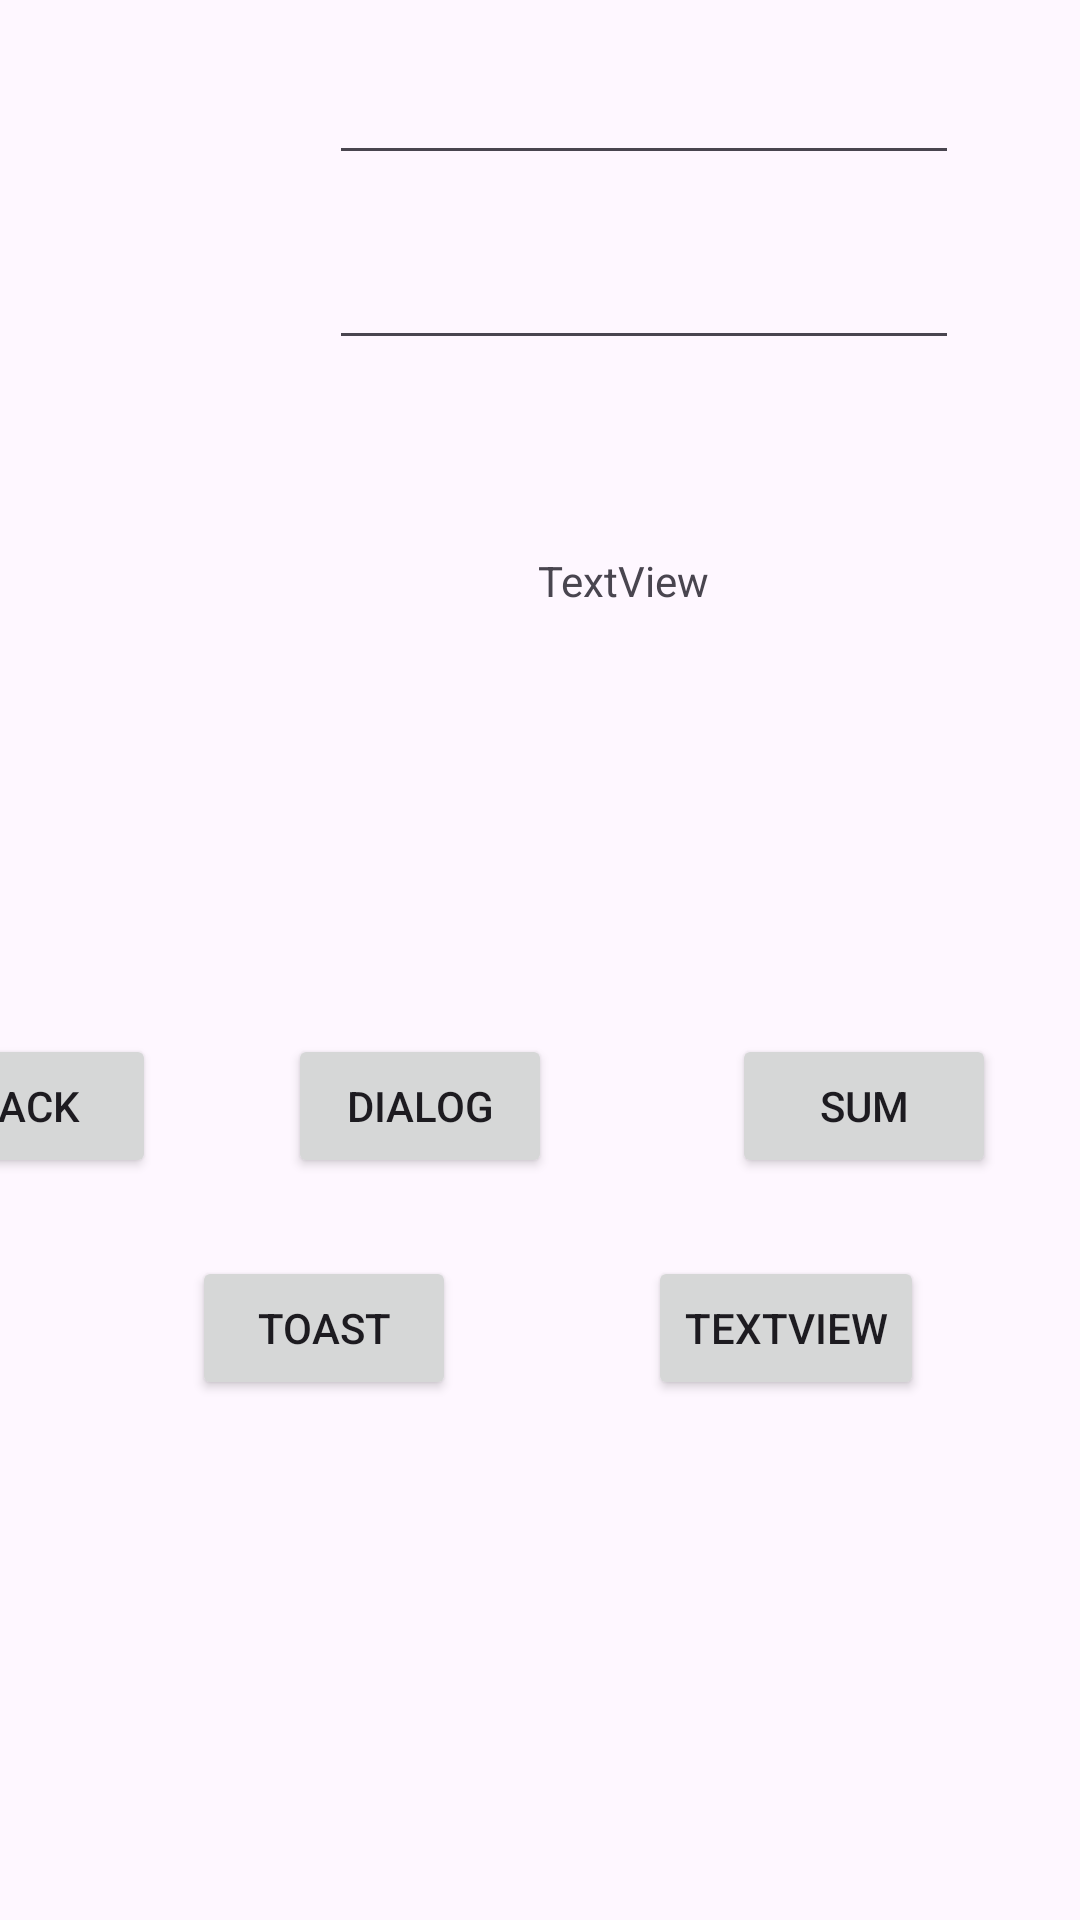

The Android layout XML behind this screen, and the referenced resources:
<!-- AndroidManifest.xml: application theme Theme.HelloWordNew -->
<!-- res/layout/activity_child.xml -->
<?xml version="1.0" encoding="utf-8"?>
<androidx.constraintlayout.widget.ConstraintLayout xmlns:android="http://schemas.android.com/apk/res/android"
    xmlns:app="http://schemas.android.com/apk/res-auto"
    xmlns:tools="http://schemas.android.com/tools"
    android:layout_width="match_parent"
    android:layout_height="match_parent"
    tools:context=".ChildActivity" >

    <Button
        android:id="@+id/btnback"
        android:layout_width="wrap_content"
        android:layout_height="wrap_content"
        android:layout_marginEnd="44dp"
        android:text="Back"
        app:layout_constraintBottom_toBottomOf="parent"
        app:layout_constraintEnd_toStartOf="@+id/btnDialog"
        app:layout_constraintHorizontal_bias="1.0"
        app:layout_constraintStart_toStartOf="parent"
        app:layout_constraintTop_toTopOf="parent"
        app:layout_constraintVertical_bias="0.582" />

    <Button
        android:id="@+id/btnDialog"
        android:layout_width="wrap_content"
        android:layout_height="wrap_content"
        android:layout_marginEnd="60dp"
        android:text="Dialog"
        app:layout_constraintBottom_toBottomOf="parent"
        app:layout_constraintEnd_toStartOf="@+id/btnTong"
        app:layout_constraintTop_toTopOf="parent"
        app:layout_constraintVertical_bias="0.582" />

    <Button
        android:id="@+id/btnTong"
        android:layout_width="wrap_content"
        android:layout_height="wrap_content"
        android:layout_marginEnd="28dp"
        android:text="Sum"
        app:layout_constraintBottom_toBottomOf="parent"
        app:layout_constraintEnd_toEndOf="parent"
        app:layout_constraintTop_toTopOf="parent"
        app:layout_constraintVertical_bias="0.582" />

    <TextView
        android:id="@+id/ketQua"
        android:layout_width="86dp"
        android:layout_height="64dp"
        android:layout_marginBottom="392dp"
        android:text="TextView"
        app:layout_constraintBottom_toBottomOf="parent"
        app:layout_constraintEnd_toEndOf="parent"
        app:layout_constraintHorizontal_bias="0.655"
        app:layout_constraintStart_toStartOf="parent" />

    <EditText
        android:id="@+id/editText1"
        android:layout_width="wrap_content"
        android:layout_height="wrap_content"
        android:ems="10"
        android:inputType="text"
        android:text=""
        app:layout_constraintBottom_toTopOf="@+id/editText2"
        app:layout_constraintEnd_toEndOf="parent"
        app:layout_constraintHorizontal_bias="0.731"
        app:layout_constraintStart_toStartOf="parent"
        app:layout_constraintTop_toTopOf="parent"
        app:layout_constraintVertical_bias="0.454" />

    <EditText
        android:id="@+id/editText2"
        android:layout_width="wrap_content"
        android:layout_height="wrap_content"
        android:layout_marginBottom="64dp"
        android:ems="10"
        android:inputType="text"
        android:text=""
        app:layout_constraintBottom_toTopOf="@+id/ketQua"
        app:layout_constraintEnd_toEndOf="parent"
        app:layout_constraintHorizontal_bias="0.731"
        app:layout_constraintStart_toStartOf="parent" />

    <Button
        android:id="@+id/button"
        android:layout_width="wrap_content"
        android:layout_height="wrap_content"
        android:text="Toast"
        app:layout_constraintBottom_toBottomOf="parent"
        app:layout_constraintEnd_toStartOf="@+id/btnNextTextView"
        app:layout_constraintStart_toStartOf="parent"
        app:layout_constraintTop_toTopOf="parent"
        app:layout_constraintVertical_bias="0.707" />

    <Button
        android:id="@+id/btnNextTextView"
        android:layout_width="wrap_content"
        android:layout_height="wrap_content"
        android:layout_marginEnd="52dp"
        android:text="TextView"
        app:layout_constraintBottom_toBottomOf="parent"
        app:layout_constraintEnd_toEndOf="parent"
        app:layout_constraintTop_toTopOf="parent"
        app:layout_constraintVertical_bias="0.707" />
</androidx.constraintlayout.widget.ConstraintLayout>
<!-- resources referenced by this layout -->
<resources>
  <style name="Theme.HelloWordNew" parent="Base.Theme.HelloWordNew" />
  <style name="Base.Theme.HelloWordNew" parent="Theme.Material3.DayNight.NoActionBar">
          
          
      </style>
</resources>
